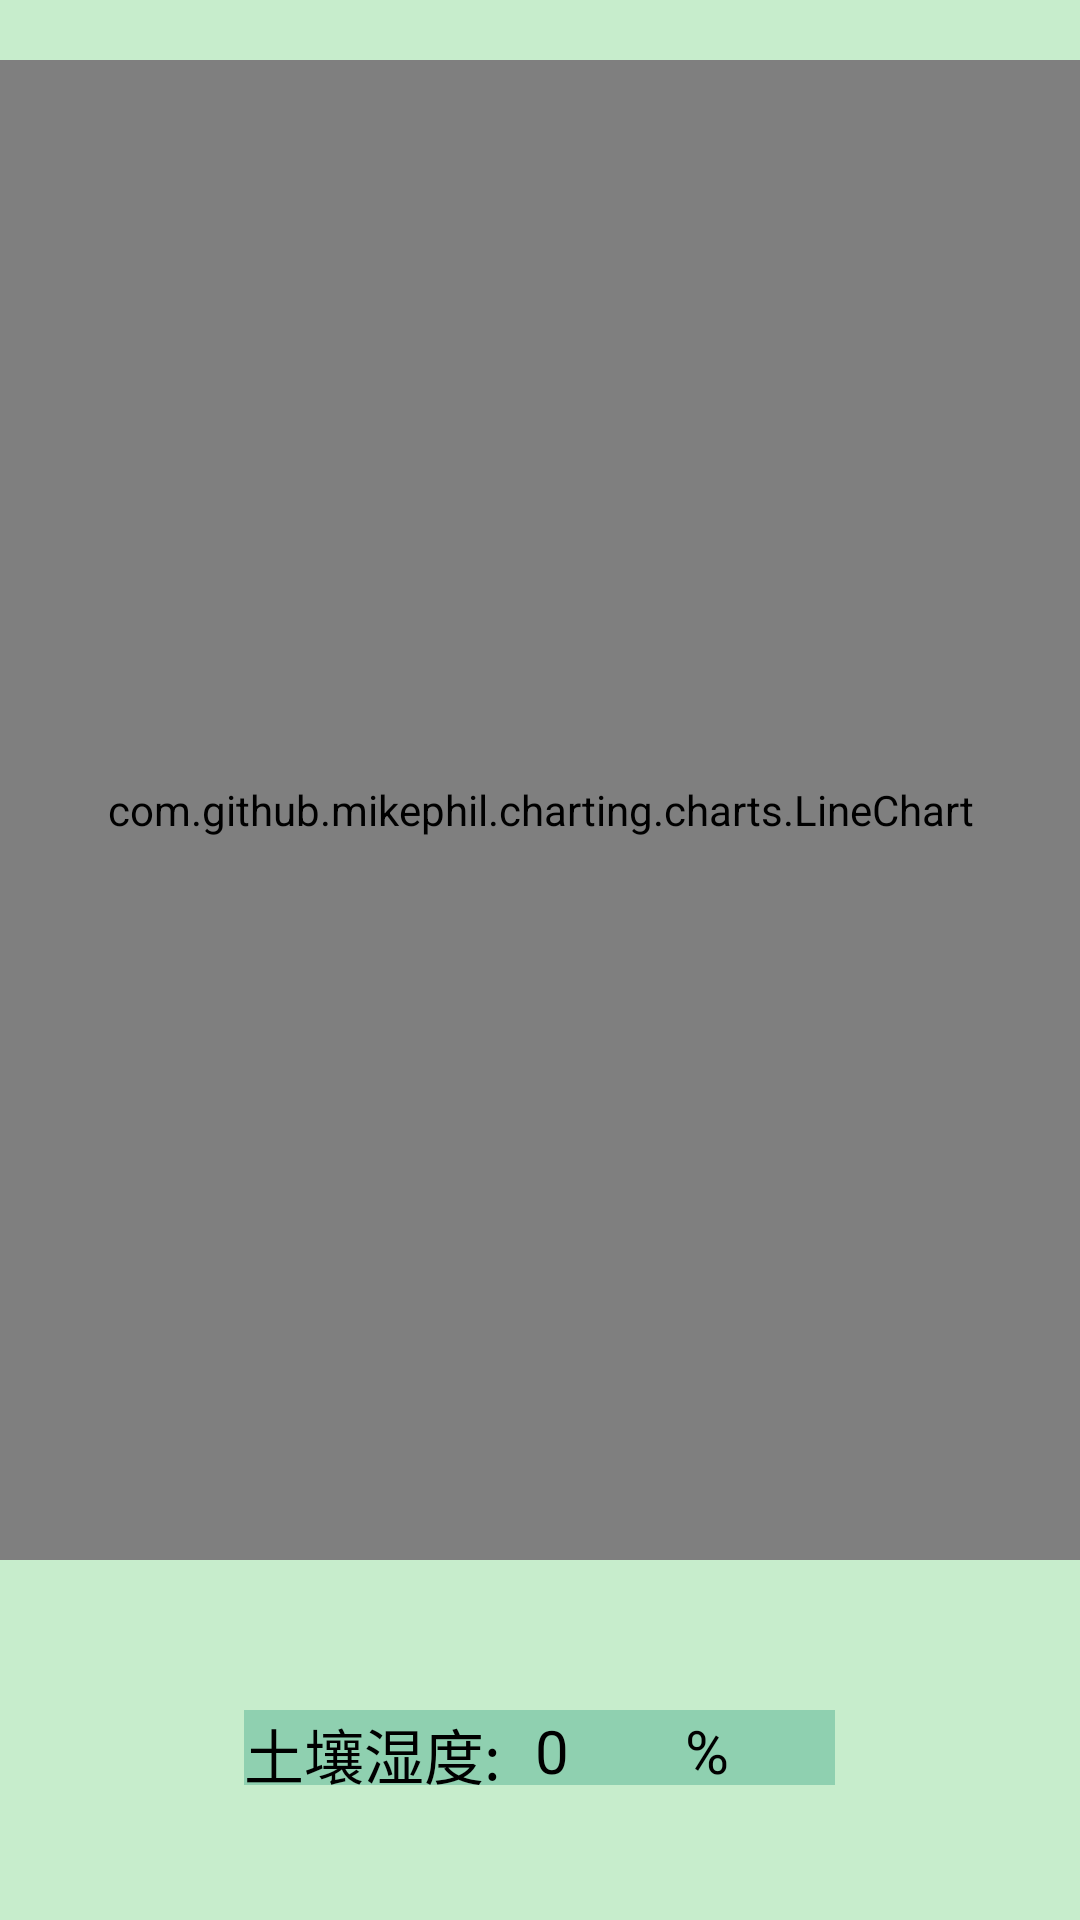

Android layout source for this screen:
<!-- AndroidManifest.xml: application theme Theme.Suyuan -->
<!-- res/layout/activity_soil_humi.xml -->
<?xml version="1.0" encoding="utf-8"?>
<LinearLayout xmlns:android="http://schemas.android.com/apk/res/android"
    xmlns:app="http://schemas.android.com/apk/res-auto"
    xmlns:tools="http://schemas.android.com/tools"
    android:layout_width="match_parent"
    android:layout_height="match_parent"
    android:orientation="vertical"
    android:background="#C7EDCC">

    <com.github.mikephil.charting.charts.LineChart
        android:id="@+id/lc9"
        android:layout_width="match_parent"
        android:layout_height="500dp"
        android:layout_marginTop="20dp"
        android:layout_weight="0"
        android:background="#95b0b5" />

    <LinearLayout
        android:layout_width="match_parent"
        android:layout_height="wrap_content"
        android:orientation="horizontal"
        android:layout_marginTop="50dp"
        android:gravity="center">


        <TextView
            android:layout_width="97dp"
            android:layout_height="25dp"
            android:background="#8fd0b0"
            android:text="土壤湿度:"
            android:textColor="@color/black"
            android:textSize="20sp" />

        <TextView
            android:id="@+id/tv_soil_humi"
            android:layout_width="50dp"
            android:layout_height="25dp"
            android:text="0"
            android:textSize="20sp"
            android:textColor="@color/black"
            android:background="#8fd0b0"/>

        <TextView
            android:layout_width="50dp"
            android:layout_height="25dp"
            android:text="%"
            android:textSize="20sp"
            android:textColor="@color/black"
            android:background="#8fd0b0"/>
    </LinearLayout>
</LinearLayout>
<!-- resources referenced by this layout -->
<resources>
  <style name="Theme.Suyuan" parent="Base.Theme.Suyuan" />
  <style name="Base.Theme.Suyuan" parent="Theme.Material3.DayNight.NoActionBar">
          
          
      </style>
  <!-- not gathered from this repository: default colours our renderer supplied (Android Studio template values) -->
  <color name="black">#FF000000</color>
</resources>
